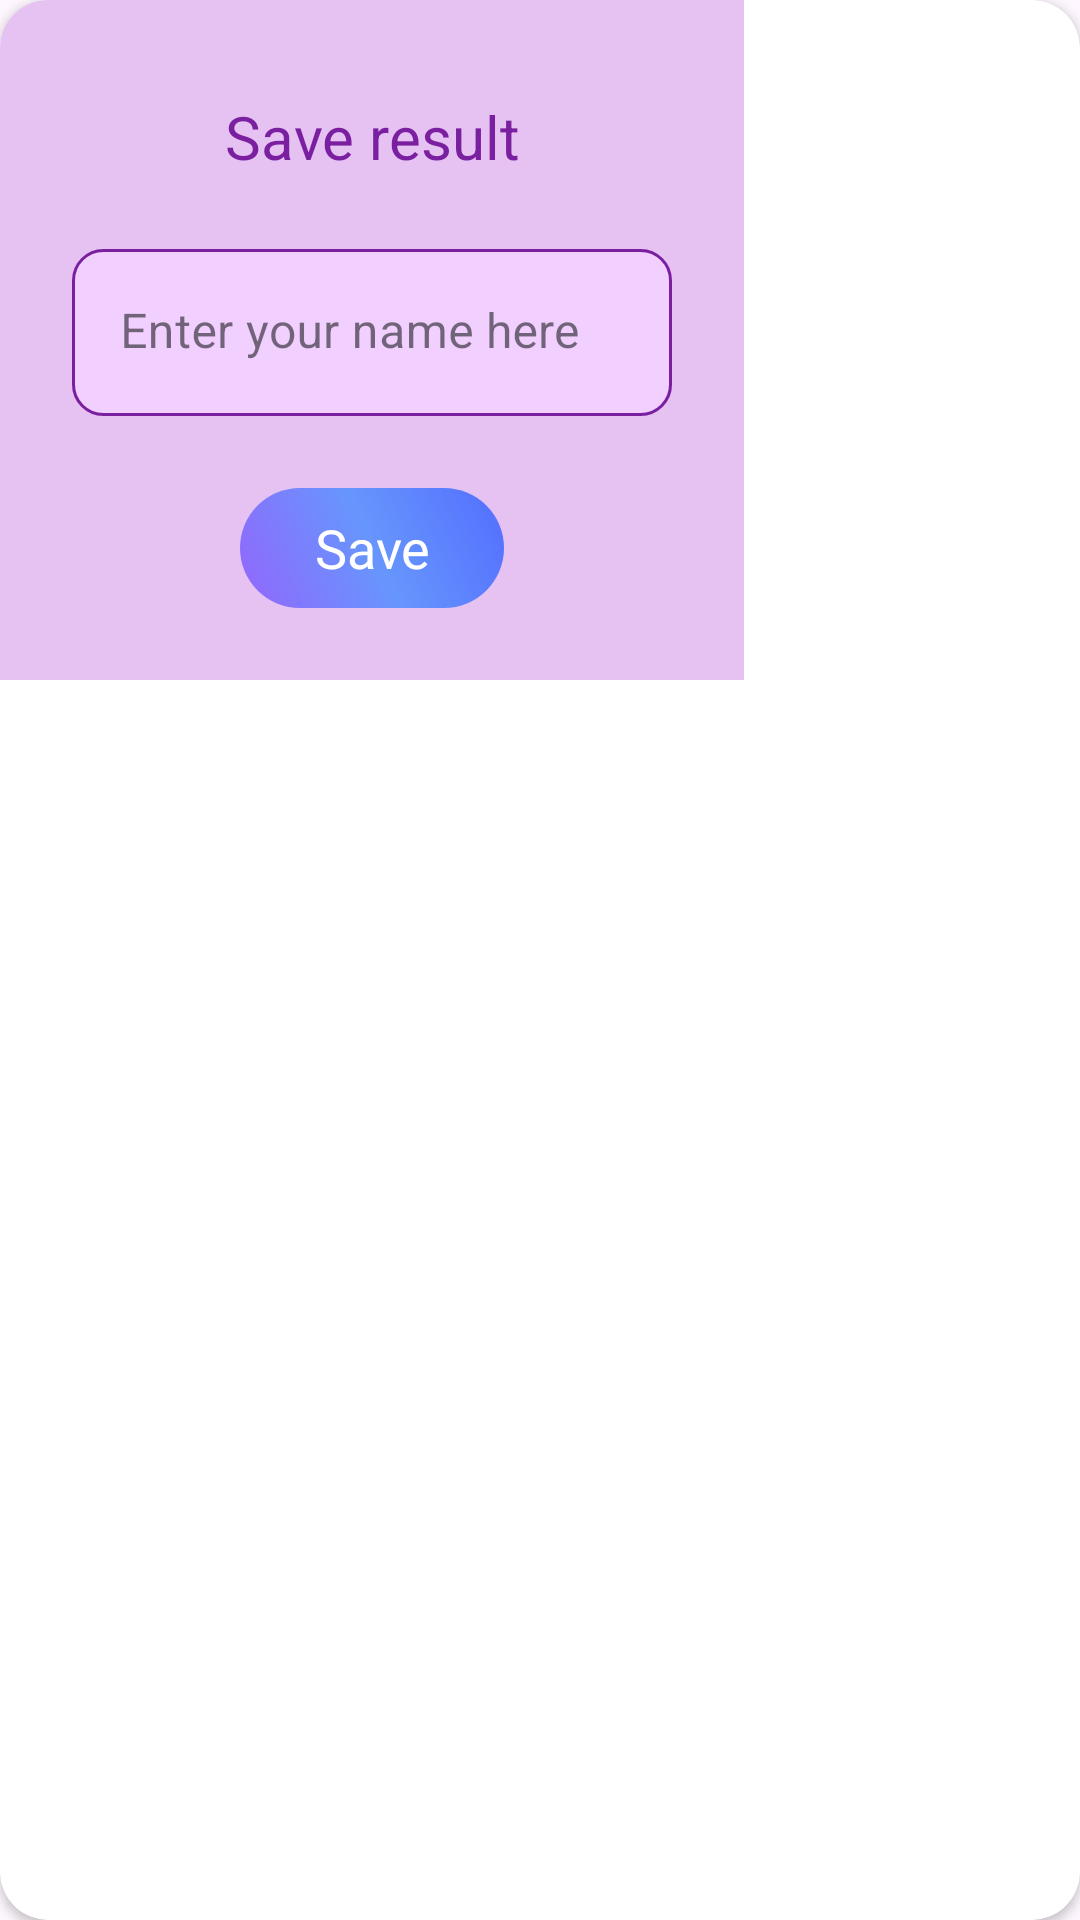

The Android layout XML behind this screen, and the referenced resources:
<!-- AndroidManifest.xml: application theme Theme.CleanQuiz -->
<!-- res/layout/dialog_save_result.xml -->
<?xml version="1.0" encoding="utf-8"?>
<androidx.cardview.widget.CardView
    xmlns:android="http://schemas.android.com/apk/res/android"
    xmlns:app="http://schemas.android.com/apk/res-auto"
    xmlns:tools="http://schemas.android.com/tools"
    android:layout_width="wrap_content"
    app:cardCornerRadius="16dp"
    android:layout_height="wrap_content">
    <androidx.constraintlayout.widget.ConstraintLayout
        android:layout_width="wrap_content"
        android:layout_height="wrap_content"
        android:background="#E5C2F2"
        android:padding="24dp">

        <TextView
            app:layout_constraintBottom_toTopOf="@id/text_layout"

            android:gravity="center"
            android:padding="8dp"
            android:id="@+id/dialog_message"
            android:layout_width="wrap_content"
            android:layout_height="wrap_content"
            android:text="Save result"
            android:textColor="#7A1F9F"
            android:textSize="20sp"
            app:layout_constraintTop_toTopOf="parent"
            app:layout_constraintStart_toStartOf="parent"
            app:layout_constraintEnd_toEndOf="parent"/>

        <com.google.android.material.textfield.TextInputLayout
            android:id="@+id/text_layout"
            android:layout_width="match_parent"
            android:layout_height="wrap_content"
            app:layout_constraintBottom_toTopOf="@+id/save_button"
            app:layout_constraintEnd_toEndOf="parent"
            app:layout_constraintStart_toStartOf="parent"
            android:layout_marginTop="16dp"
            app:layout_constraintTop_toBottomOf="@+id/dialog_message">

            <com.google.android.material.textfield.TextInputEditText
                android:id="@+id/edit_text"
                android:layout_width="200dp"
                android:layout_height="wrap_content"
                android:background="@drawable/result_2"
                android:hint="Enter your name here" />
        </com.google.android.material.textfield.TextInputLayout>



        <androidx.appcompat.widget.AppCompatButton
            android:textSize="18dp"
            android:textAllCaps="false"
            android:fontFamily="@font/nunito"
            android:id="@+id/save_button"
            android:layout_marginTop="24dp"
            app:layout_constraintStart_toStartOf="parent"
            android:layout_width="wrap_content"
            android:layout_height="40dp"
            android:background="@drawable/result"
            android:text="Save"
            android:textColor="#FFF"
            app:layout_constraintEnd_toEndOf="parent"
            app:layout_constraintTop_toBottomOf="@id/text_layout" />

    </androidx.constraintlayout.widget.ConstraintLayout>

</androidx.cardview.widget.CardView>
<!-- resources referenced by this layout -->
<resources>
  <!-- drawable result (drawable) -->
  <?xml version="1.0" encoding="utf-8"?>
  <shape xmlns:android="http://schemas.android.com/apk/res/android">
      <corners android:radius="20dp"/>
      <gradient android:startColor="#C97C4DFF"
          android:centerColor="#C9448AFF"
          android:endColor="#536DFE"
          android:angle="45"/>
  </shape>
  <!-- drawable result_2 (drawable) -->
  <?xml version="1.0" encoding="utf-8"?>
  <shape xmlns:android="http://schemas.android.com/apk/res/android">
      <corners android:radius="10dp"/>
      <solid android:color="#F1CFFE"/>
      <stroke android:width="1dp" android:color="#7A1F9F"/>
  </shape>
  <style name="Theme.CleanQuiz" parent="Base.Theme.CleanQuiz" />
  <style name="Base.Theme.CleanQuiz" parent="Theme.Material3.Light.NoActionBar">
          <item name="colorPrimary">@color/blue_med</item>
          <item name="android:windowSplashScreenAnimationDuration" tools:ignore="NewApi">1000</item>
          <item name="colorPrimaryVariant">@color/blue_med</item>
          <item name="colorOnPrimary">@color/white</item>
          
          <item name="android:statusBarColor" tools:targetApi="l">?attr/colorPrimaryVariant</item>
          
  
          <item name="textInputStyle">@style/editTextLayoutStyle</item>
          
      </style>
  <color name="blue_med">#03A9F4</color>
  <color name="white">#FFFFFFFF</color>
  <style name="editTextLayoutStyle" parent="Widget.MaterialComponents.TextInputLayout.FilledBox">
          <item name="boxStrokeWidth">0dp</item>
          <item name="boxStrokeWidthFocused">0dp</item>
          <item name="boxBackgroundColor">@color/edit_text_bg</item>
          <item name="boxCornerRadiusTopStart">@dimen/edit_text_corner_radius</item>
          <item name="boxCornerRadiusTopEnd">@dimen/edit_text_corner_radius</item>
          <item name="boxCornerRadiusBottomStart">@dimen/edit_text_corner_radius</item>
          <item name="boxCornerRadiusBottomEnd">@dimen/edit_text_corner_radius</item>
      </style>
  <color name="edit_text_bg">#F2F3F7</color>
</resources>
